Run: headless pygame with SDL's dummy video driver; simulated clock (each Clock.tick advances the game by its frame time, no real sleeping); random seed 0; keys injected as events and as key.get_pressed() state; no mouse input; restart key R tapped at the start of phases 3 and 4.
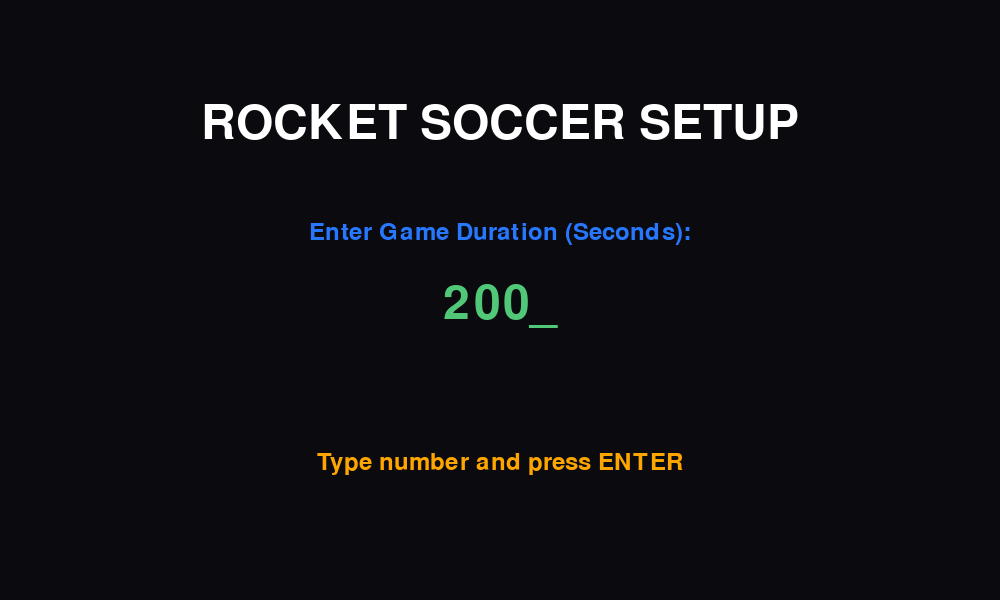
Frame 1 of 4 · flips 1–60 · no input
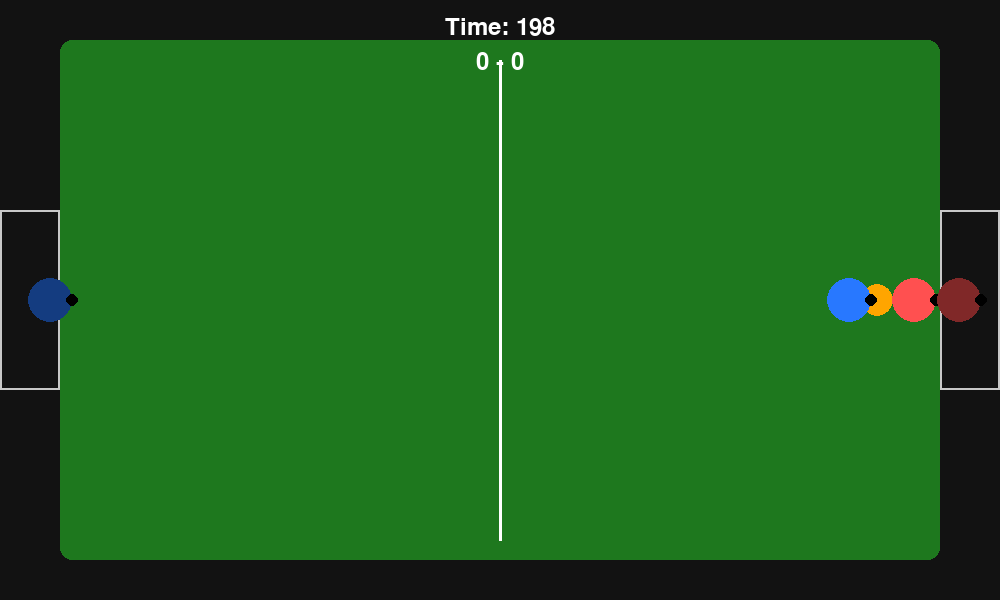
Frame 2 of 4 · flips 61–180 · tapped SPACE, RETURN · held RIGHT (→), D
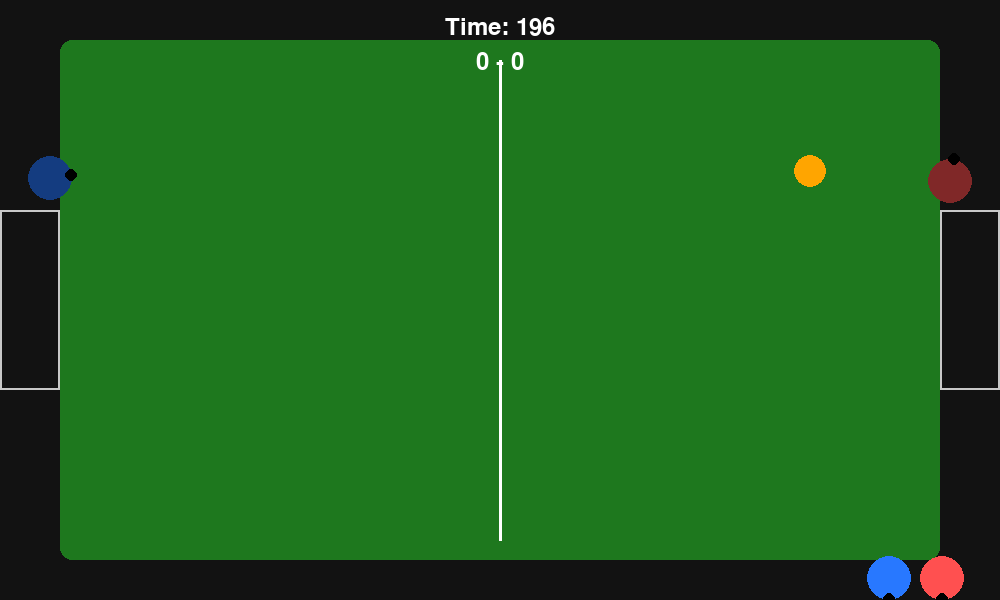
Frame 3 of 4 · flips 181–300 · tapped R · held DOWN (↓), S
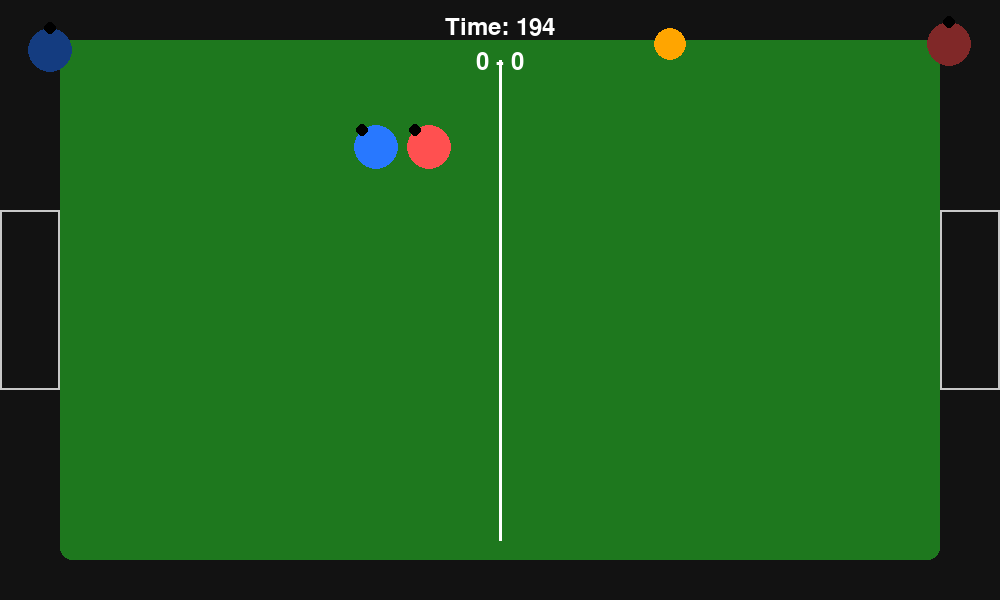
Frame 4 of 4 · flips 301–420 · tapped R · held LEFT (←), A, UP (↑), W

The pygame program that drew these frames:

import pygame
import math
import random
import sys

pygame.init()
WIDTH, HEIGHT = 1000, 600
screen = pygame.display.set_mode((WIDTH, HEIGHT))
pygame.display.set_caption("Rocket Soccer: 2v2 with AI")

clock = pygame.time.Clock()
FONT = pygame.font.SysFont(None, 36)
BIG_FONT = pygame.font.SysFont(None, 70)

# Ball Reset Condition
# 0 -> In middle
# 1 -> On left
# 2 -> On right
ball_reset_cond = 0

# --- COLORS ---
WHITE = (255,255,255)
BLACK = (0,0,0)
BLUE = (40, 120, 255)
RED = (255, 80, 80)
GREEN = (80, 200, 120)
ORANGE = (255,165,0)
DARK_BLUE = (20, 60, 128)
DARK_RED = (128, 40, 40)
GRAY_TRANSPARENT = (0, 0, 0, 180) # Semi-transparent black

# --- CONSTANTS ---
GK_SPEED_VAL = 4.5 
GOAL_WIDTH = 180
GOAL_TOP_Y = HEIGHT//2 - GOAL_WIDTH//2
GOAL_BOTTOM_Y = HEIGHT//2 + GOAL_WIDTH//2

def clamp(v, a, b): return max(a, min(b, v))

# --- CLASSES ---
class Car:
    def __init__(self, x, y, color, controls):
        self.x = x; self.y = y
        self.vx = 0; self.vy = 0
        self.radius = 22
        self.color = color
        self.max_speed = 7
        self.friction = 0.985
        self.controls = controls 
        self.speed_power = 0.25
        self.boost = 1.0

    def handle(self, keys):
        if not self.controls: return
        ax = ay = 0
        if keys[self.controls['up']]:
            ay -= self.speed_power * (1.5 if keys[self.controls.get('boost', None)] else 1.0)
        if keys[self.controls['down']]:
            ay += self.speed_power * 0.8
        if keys[self.controls['left']]:
            ax -= self.speed_power * 0.8
        if keys[self.controls['right']]:
            ax += self.speed_power * 0.8

        self.vx += ax
        self.vy += ay
        self.limit_speed(keys)

    def limit_speed(self, keys=None):
        limit = self.max_speed
        if keys and self.controls and keys[self.controls.get('boost', None)]:
            limit *= 1.4
        sp = math.hypot(self.vx, self.vy)
        if sp > limit:
            scale = limit / sp
            self.vx *= scale; self.vy *= scale

    def update(self):
        self.vx *= self.friction
        self.vy *= self.friction
        self.x += self.vx
        self.y += self.vy
        self.x = clamp(self.x, self.radius, WIDTH - self.radius)
        self.y = clamp(self.y, self.radius, HEIGHT - self.radius)

    def draw(self, surf):
        pygame.draw.circle(surf, self.color, (int(self.x), int(self.y)), self.radius)
        vx, vy = self.vx, self.vy
        if abs(vx) + abs(vy) < 0.5: vx = 1
        ang = math.atan2(vy, vx)
        nx = int(self.x + math.cos(ang) * self.radius)
        ny = int(self.y + math.sin(ang) * self.radius)
        pygame.draw.circle(surf, BLACK, (nx, ny), 6)

class Goalkeeper(Car):
    def __init__(self, x, y, color, side):
        super().__init__(x, y, color, None)
        self.side = side 
        self.max_speed = GK_SPEED_VAL 
        
    def update_ai(self, ball):
        dy = ball.y - self.y
        if abs(dy) > 10:
            if dy > 0: self.vy += 0.5 
            else: self.vy -= 0.5
        target_x = 50 if self.side == 'left' else WIDTH - 50
        dx = target_x - self.x
        if abs(dx) > 5:
            if dx > 0: self.vx += 0.5
            else: self.vx -= 0.5
        self.limit_speed()
        self.update() 

class Ball:
    def __init__(self):
        self.reset()
    def reset(self):
        self.x = WIDTH//2
        self.y = HEIGHT//2
        # At kick off
        ang = random.uniform(0, 2*math.pi)  # Random direction
        #sp = random.uniform(2, 4)   # Random speed
        sp = 0
        self.vx = math.cos(ang) * sp
        self.vy = math.sin(ang) * sp
        self.radius = 16
    def update(self):
        self.vx *= 0.999
        self.vy *= 0.999
        self.x += self.vx
        self.y += self.vy
        if self.y < self.radius: self.y = self.radius; self.vy *= -1
        if self.y > HEIGHT - self.radius: self.y = HEIGHT - self.radius; self.vy *= -1
        if self.x < self.radius:
            if not (GOAL_TOP_Y < self.y < GOAL_BOTTOM_Y): self.x = self.radius; self.vx *= -1
        if self.x > WIDTH - self.radius:
            if not (GOAL_TOP_Y < self.y < GOAL_BOTTOM_Y): self.x = WIDTH - self.radius; self.vx *= -1
    def draw(self, surf):
        pygame.draw.circle(surf, ORANGE, (int(self.x), int(self.y)), self.radius)

def collide_circle(a_x, a_y, a_r, b_x, b_y, b_r):
    dx = b_x - a_x; dy = b_y - a_y
    dist = math.hypot(dx, dy)
    if dist == 0 or dist >= (a_r + b_r): return False, 0,0,0
    overlap = (a_r + b_r) - dist
    return True, dx/dist, dy/dist, overlap

def resolve_car_ball(car, ball):
    collided, nx, ny, overlap = collide_circle(car.x, car.y, car.radius, ball.x, ball.y, ball.radius)
    if collided:
        ball.x += nx * overlap; ball.y += ny * overlap
        rel_vx = ball.vx - car.vx; rel_vy = ball.vy - car.vy
        impact = rel_vx * nx + rel_vy * ny
        if impact < 0:
            impulse = -impact * 1.2
            ball.vx += nx * impulse; ball.vy += ny * impulse
            car.vx -= nx * impulse * 0.2; car.vy -= ny * impulse * 0.2

def resolve_car_car(c1, c2):
    collided, nx, ny, overlap = collide_circle(c1.x, c1.y, c1.radius, c2.x, c2.y, c2.radius)
    if collided:
        sep = overlap / 2 + 0.1
        c1.x -= nx * sep; c1.y -= ny * sep
        c2.x += nx * sep; c2.y += ny * sep
        v1n = c1.vx * nx + c1.vy * ny
        v2n = c2.vx * nx + c2.vy * ny
        c1.vx += (v2n - v1n) * nx * 0.6; c1.vy += (v2n - v1n) * ny * 0.6
        c2.vx += (v1n - v2n) * nx * 0.6; c2.vy += (v1n - v2n) * ny * 0.6

# --- SCREENS AND STATES ---

def draw_text_centered(text, font, color, y_offset=0):
    surf = font.render(text, True, color)
    screen.blit(surf, (WIDTH//2 - surf.get_width()//2, HEIGHT//2 + y_offset))

def main_menu():
    """ Handles the initial duration input screen """
    input_text = "200"
    while True:
        screen.fill((10, 10, 15))
        draw_text_centered("ROCKET SOCCER SETUP", BIG_FONT, WHITE, -200)
        draw_text_centered("Enter Game Duration (Seconds):", FONT, BLUE, -80)
        draw_text_centered(input_text + "_", BIG_FONT, GREEN, -20)
        draw_text_centered("Type number and press ENTER", FONT, ORANGE, 150)
        
        pygame.display.flip()
        
        for event in pygame.event.get():
            if event.type == pygame.QUIT:
                return None
            if event.type == pygame.KEYDOWN:
                if event.key == pygame.K_RETURN:
                    return int(input_text) if input_text and input_text.isdigit() else 200
                elif event.key == pygame.K_BACKSPACE:
                    input_text = input_text[:-1]
                elif event.key == pygame.K_ESCAPE:
                    return None
                elif event.unicode.isdigit() and len(input_text) < 4:
                    input_text += event.unicode
        clock.tick(30)

def run_match(duration):
    """ Runs the actual game loop. Returns 'MENU', 'RESTART', or 'QUIT' """
    
    # Initialize Game Objects
    p1 = Car(200, HEIGHT//2, BLUE, {'up':pygame.K_w,'down':pygame.K_s,'left':pygame.K_a,'right':pygame.K_d,'boost':pygame.K_LSHIFT})
    p2 = Car(WIDTH-200, HEIGHT//2, RED, {'up':pygame.K_UP,'down':pygame.K_DOWN,'left':pygame.K_LEFT,'right':pygame.K_RIGHT,'boost':pygame.K_RSHIFT})
    gk1 = Goalkeeper(50, HEIGHT//2, DARK_BLUE, 'left')
    gk2 = Goalkeeper(WIDTH-50, HEIGHT//2, DARK_RED, 'right')
    all_cars = [p1, p2, gk1, gk2]
    ball = Ball()
    score = [0,0]
    
    start_ticks = pygame.time.get_ticks()
    paused_at_ticks = 0 # To calculate pause duration
    total_pause_duration = 0
    
    goal_timer = 0
    game_state = "PLAYING" # PLAYING, PAUSED, GAMEOVER
    winner_text = ""

    while True:
        current_ticks = pygame.time.get_ticks()
        
        # --- INPUT HANDLING ---
        for event in pygame.event.get():
            if event.type == pygame.QUIT:
                return 'QUIT'
            
            if event.type == pygame.KEYDOWN:
                if game_state == "PLAYING":
                    if event.key == pygame.K_ESCAPE or event.key == pygame.K_p:
                        game_state = "PAUSED"
                        paused_at_ticks = current_ticks
                
                elif game_state == "PAUSED":
                    if event.key == pygame.K_ESCAPE or event.key == pygame.K_p:
                        game_state = "PLAYING"
                        total_pause_duration += (current_ticks - paused_at_ticks)
                    elif event.key == pygame.K_m:
                        return 'MENU'
                    elif event.key == pygame.K_r:
                        return 'RESTART'
                    elif event.key == pygame.K_q:
                        return 'QUIT'
                        
                elif game_state == "GAMEOVER":
                    if event.key == pygame.K_m:
                        return 'MENU'
                    elif event.key == pygame.K_r:
                        return 'RESTART'
                    elif event.key == pygame.K_q:
                        return 'QUIT'

        # --- UPDATE LOGIC (If not paused/over) ---
        seconds_passed = 0
        if game_state == "PLAYING" or game_state == "GAMEOVER":
            # Timer Calculation logic
            time_elapsed = (current_ticks - start_ticks - total_pause_duration) / 1000
            time_left = max(0, duration - time_elapsed)
            
            if time_left == 0 and game_state != "GAMEOVER":
                game_state = "GAMEOVER"
                if score[0] > score[1]: winner_text = "BLUE WINS!"
                elif score[1] > score[0]: winner_text = "RED WINS!"
                else: winner_text = "DRAW!"

        if game_state == "PLAYING":
            keys = pygame.key.get_pressed()
            p1.handle(keys); p2.handle(keys)
            
            if goal_timer == 0:
                p1.update(); p2.update()
                gk1.update_ai(ball); gk2.update_ai(ball)
                ball.update()

                # Collisions
                for car in all_cars: resolve_car_ball(car, ball)
                for i in range(len(all_cars)):
                    for j in range(i + 1, len(all_cars)):
                        resolve_car_car(all_cars[i], all_cars[j])

                # Goals
                # Check Goal Global
                if ball.x - ball.radius < 0 and GOAL_TOP_Y < ball.y < GOAL_BOTTOM_Y:
                    score[1] += 1; goal_timer = 90
                    ball_reset_cond = 1
                elif ball.x + ball.radius > WIDTH and GOAL_TOP_Y < ball.y < GOAL_BOTTOM_Y:
                    score[0] += 1; goal_timer = 90
                    ball_reset_cond = 2
            else:
                goal_timer -= 1
                if goal_timer == 0:
                    ball.reset()
                    p1.x, p1.y = 200, HEIGHT//2; p1.vx=p1.vy=0
                    p2.x, p2.y = WIDTH-200, HEIGHT//2; p2.vx=p2.vy=0
                    gk1.x, gk1.y = 50, HEIGHT//2; gk1.vx=gk1.vy=0
                    gk2.x, gk2.y = WIDTH-50, HEIGHT//2; gk2.vx=gk2.vy=0
                    ball_reset_cond = 0

        # --- DRAWING ---
        screen.fill((18, 18, 18))
        pygame.draw.rect(screen, (30,120,30), (60,40, WIDTH-120, HEIGHT-80), border_radius=12)
        pygame.draw.line(screen, WHITE, (WIDTH//2, 60), (WIDTH//2, HEIGHT-60), 3)
        pygame.draw.rect(screen, (200,200,200), (0, GOAL_TOP_Y, 60, GOAL_WIDTH), 2)
        pygame.draw.rect(screen, (200,200,200), (WIDTH-60, GOAL_TOP_Y, 60, GOAL_WIDTH), 2)

        ball.draw(screen)
        for car in all_cars: car.draw(screen)

        # HUD
        score_txt = FONT.render(f"{score[0]} - {score[1]}", True, WHITE)
        screen.blit(score_txt, (WIDTH//2 - score_txt.get_width()//2, 50))
        timer_txt = FONT.render(f"Time: {int(time_left)}", True, WHITE)
        screen.blit(timer_txt, (WIDTH//2 - timer_txt.get_width()//2, 15))

        if goal_timer > 0 and game_state == "PLAYING":
            draw_text_centered("GOAL!", BIG_FONT, GREEN, -40)

        # --- OVERLAYS ---
        
        # PAUSE MENU
        if game_state == "PAUSED":
            overlay = pygame.Surface((WIDTH, HEIGHT), pygame.SRCALPHA)
            overlay.fill(GRAY_TRANSPARENT)
            screen.blit(overlay, (0,0))
            draw_text_centered("PAUSED", BIG_FONT, WHITE, -60)
            draw_text_centered("Press [ESC] to Resume", FONT, WHITE, 20)
            draw_text_centered("Press [R] to Restart", FONT, ORANGE, 60)
            draw_text_centered("Press [M] to Main Menu", FONT, RED, 100)
            draw_text_centered("Press [Q] to Quit", FONT, RED, 140)

        # GAME OVER MENU
        if game_state == "GAMEOVER":
            overlay = pygame.Surface((WIDTH, HEIGHT), pygame.SRCALPHA)
            overlay.fill(GRAY_TRANSPARENT)
            screen.blit(overlay, (0,0))
            draw_text_centered("GAME OVER", BIG_FONT, WHITE, -100)
            draw_text_centered(winner_text, BIG_FONT, ORANGE, -30)
            draw_text_centered("Press [R] to Restart", FONT, GREEN, 60)
            draw_text_centered("Press [M] to Main Menu", FONT, RED, 100)
            draw_text_centered("Press [Q] to Quit", FONT, RED, 140)

        pygame.display.flip()
        clock.tick(60)

# --- MAIN LOOP ---
while True:
    duration_input = main_menu()
    if duration_input is None:
        break # Exit app
    
    # Run Match Loop until user quits to menu or quits app
    action = 'RESTART'
    while action == 'RESTART':
        action = run_match(duration_input)
    
    if action == 'QUIT':
        break

pygame.quit()
sys.exit()
